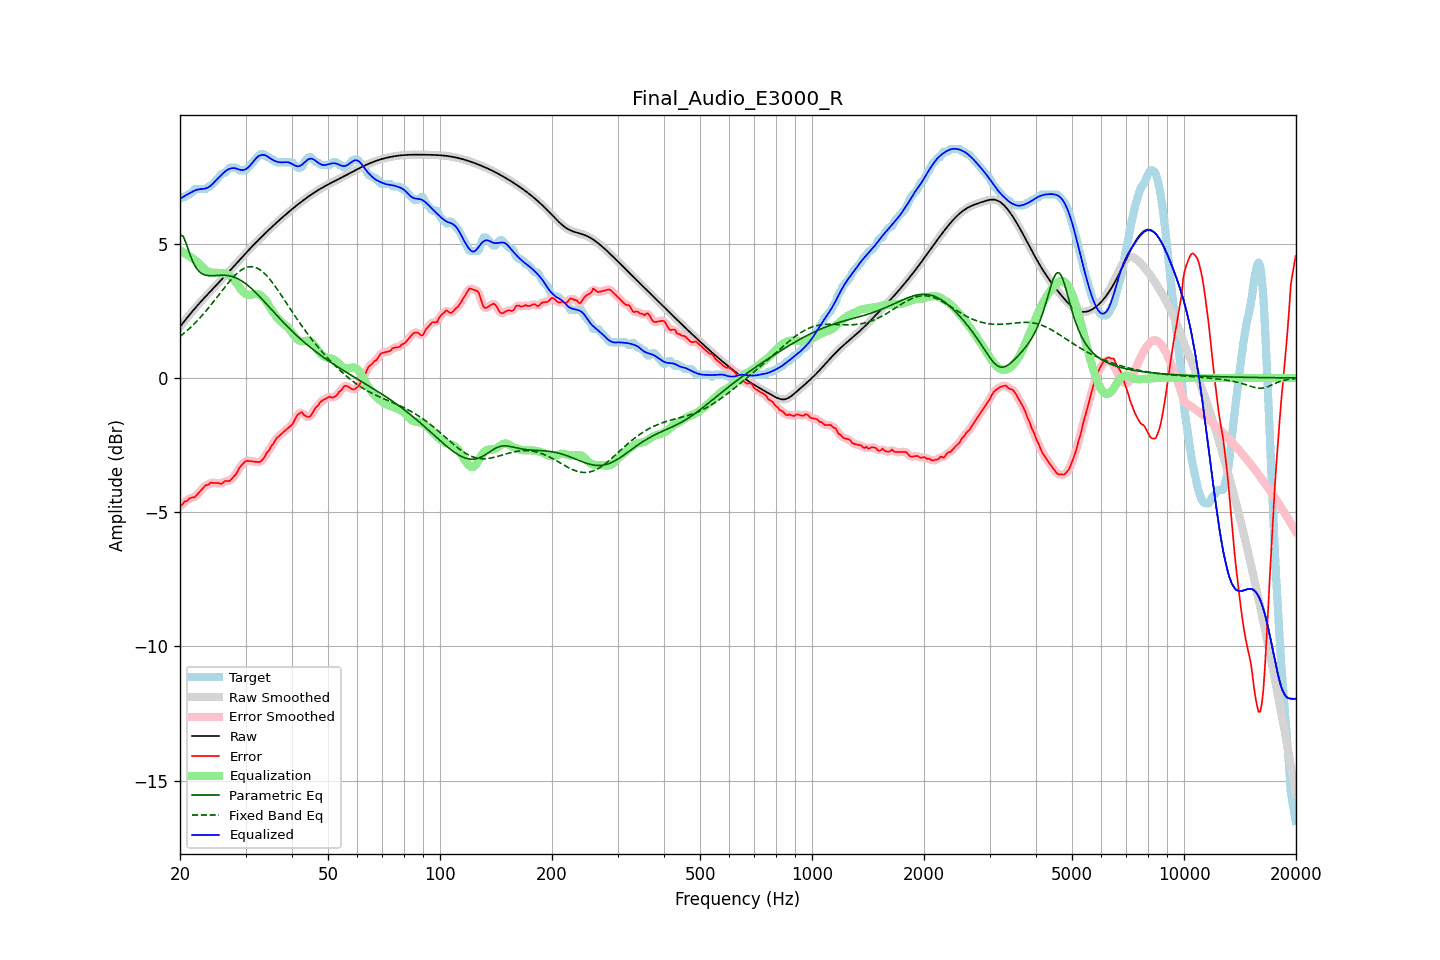

The table this chart was drawn from, first rows:
frequency, raw, error, smoothed, error_smoothed, equalization, parametric_eq, fixed_band_eq, equalized_raw, equalized_smoothed, target
20.00, 1.91, -4.79, 1.91, -4.79, 4.76, 5.33, 1.55, 6.66, 6.66, 6.70
20.20, 1.98, -4.75, 1.98, -4.73, 4.72, 5.31, 1.59, 6.70, 6.70, 6.73
20.40, 2.06, -4.67, 2.06, -4.67, 4.68, 5.28, 1.64, 6.74, 6.74, 6.73
20.61, 2.13, -4.60, 2.13, -4.62, 4.64, 5.13, 1.69, 6.78, 6.78, 6.73
20.81, 2.21, -4.59, 2.21, -4.57, 4.60, 4.98, 1.74, 6.81, 6.81, 6.80
21.02, 2.28, -4.55, 2.28, -4.53, 4.56, 4.81, 1.80, 6.85, 6.85, 6.83
21.23, 2.36, -4.48, 2.36, -4.50, 4.52, 4.63, 1.85, 6.88, 6.88, 6.84
21.44, 2.43, -4.46, 2.43, -4.47, 4.48, 4.48, 1.91, 6.91, 6.91, 6.89
21.66, 2.50, -4.45, 2.50, -4.45, 4.44, 4.32, 1.96, 6.94, 6.94, 6.95
21.87, 2.57, -4.45, 2.57, -4.43, 4.40, 4.21, 2.02, 6.97, 6.97, 7.02
22.09, 2.64, -4.39, 2.64, -4.39, 4.36, 4.10, 2.08, 7.00, 7.00, 7.03
22.31, 2.71, -4.32, 2.71, -4.33, 4.31, 4.03, 2.15, 7.01, 7.01, 7.03
22.54, 2.77, -4.25, 2.77, -4.26, 4.25, 3.96, 2.21, 7.03, 7.03, 7.03
22.76, 2.84, -4.19, 2.84, -4.19, 4.19, 3.91, 2.28, 7.03, 7.03, 7.03
22.99, 2.91, -4.12, 2.91, -4.12, 4.13, 3.87, 2.34, 7.04, 7.04, 7.03
23.22, 2.97, -4.06, 2.97, -4.06, 4.07, 3.85, 2.41, 7.05, 7.05, 7.03
23.45, 3.04, -3.99, 3.04, -4.02, 4.02, 3.82, 2.48, 7.06, 7.06, 7.03
23.69, 3.10, -3.99, 3.10, -3.98, 3.98, 3.82, 2.55, 7.08, 7.08, 7.09
23.92, 3.16, -3.97, 3.16, -3.95, 3.95, 3.81, 2.63, 7.11, 7.11, 7.13
24.16, 3.23, -3.90, 3.23, -3.93, 3.93, 3.81, 2.70, 7.16, 7.16, 7.13
24.40, 3.29, -3.91, 3.29, -3.91, 3.92, 3.81, 2.78, 7.21, 7.21, 7.20
24.65, 3.35, -3.91, 3.35, -3.90, 3.92, 3.81, 2.85, 7.27, 7.27, 7.27
24.89, 3.42, -3.91, 3.42, -3.91, 3.91, 3.81, 2.93, 7.33, 7.33, 7.33
25.14, 3.48, -3.91, 3.48, -3.91, 3.91, 3.82, 3.01, 7.39, 7.39, 7.39
25.39, 3.54, -3.92, 3.54, -3.92, 3.91, 3.82, 3.08, 7.45, 7.45, 7.46
25.65, 3.61, -3.93, 3.61, -3.93, 3.91, 3.82, 3.16, 7.52, 7.52, 7.54
25.91, 3.67, -3.93, 3.67, -3.92, 3.90, 3.83, 3.24, 7.58, 7.58, 7.61
26.16, 3.73, -3.89, 3.74, -3.89, 3.90, 3.82, 3.32, 7.63, 7.63, 7.63
26.43, 3.80, -3.84, 3.80, -3.86, 3.88, 3.82, 3.39, 7.68, 7.68, 7.64
26.69, 3.86, -3.84, 3.86, -3.84, 3.87, 3.82, 3.47, 7.73, 7.73, 7.70
26.96, 3.93, -3.84, 3.93, -3.84, 3.84, 3.81, 3.54, 7.77, 7.77, 7.77
27.23, 3.99, -3.83, 3.99, -3.82, 3.80, 3.80, 3.61, 7.79, 7.79, 7.83
27.50, 4.06, -3.77, 4.06, -3.77, 3.75, 3.78, 3.68, 7.81, 7.81, 7.83
27.77, 4.13, -3.70, 4.13, -3.71, 3.69, 3.77, 3.75, 7.81, 7.81, 7.83
28.05, 4.19, -3.64, 4.19, -3.64, 3.62, 3.75, 3.81, 7.81, 7.81, 7.83
28.33, 4.26, -3.57, 4.26, -3.55, 3.54, 3.72, 3.87, 7.80, 7.80, 7.83
28.62, 4.32, -3.45, 4.32, -3.45, 3.45, 3.69, 3.92, 7.78, 7.78, 7.78
28.90, 4.39, -3.34, 4.39, -3.36, 3.37, 3.66, 3.97, 7.76, 7.76, 7.73
29.19, 4.45, -3.27, 4.45, -3.27, 3.29, 3.63, 4.01, 7.74, 7.74, 7.73
29.48, 4.52, -3.21, 4.52, -3.20, 3.22, 3.59, 4.05, 7.74, 7.74, 7.73
29.78, 4.58, -3.14, 4.59, -3.15, 3.16, 3.55, 4.08, 7.75, 7.75, 7.73
30.08, 4.65, -3.09, 4.65, -3.11, 3.13, 3.50, 4.11, 7.78, 7.78, 7.74
30.38, 4.71, -3.09, 4.71, -3.09, 3.10, 3.46, 4.13, 7.82, 7.82, 7.80
30.68, 4.78, -3.10, 4.78, -3.09, 3.09, 3.40, 4.14, 7.87, 7.87, 7.87
30.99, 4.84, -3.10, 4.84, -3.10, 3.10, 3.35, 4.14, 7.94, 7.94, 7.95
31.30, 4.90, -3.10, 4.90, -3.11, 3.11, 3.30, 4.14, 8.01, 8.01, 8.01
31.61, 4.97, -3.12, 4.97, -3.12, 3.12, 3.24, 4.13, 8.09, 8.09, 8.08
31.93, 5.03, -3.13, 5.03, -3.12, 3.13, 3.18, 4.11, 8.16, 8.16, 8.15
32.24, 5.09, -3.13, 5.09, -3.13, 3.13, 3.12, 4.09, 8.22, 8.22, 8.22
32.57, 5.15, -3.13, 5.15, -3.13, 3.11, 3.06, 4.05, 8.26, 8.26, 8.28
32.89, 5.21, -3.12, 5.21, -3.11, 3.08, 3.00, 4.02, 8.29, 8.29, 8.33
33.22, 5.27, -3.06, 5.27, -3.07, 3.04, 2.93, 3.97, 8.31, 8.31, 8.33
33.55, 5.33, -3.00, 5.33, -2.99, 2.98, 2.87, 3.92, 8.31, 8.31, 8.33
33.89, 5.39, -2.91, 5.39, -2.90, 2.90, 2.81, 3.86, 8.29, 8.29, 8.29
34.23, 5.44, -2.79, 5.44, -2.81, 2.82, 2.74, 3.80, 8.26, 8.26, 8.23
34.57, 5.50, -2.73, 5.50, -2.71, 2.73, 2.67, 3.73, 8.23, 8.23, 8.23
34.92, 5.56, -2.63, 5.56, -2.62, 2.63, 2.61, 3.66, 8.18, 8.18, 8.19
35.27, 5.61, -2.52, 5.61, -2.54, 2.53, 2.54, 3.59, 8.14, 8.14, 8.13
35.62, 5.67, -2.46, 5.67, -2.44, 2.44, 2.48, 3.51, 8.11, 8.11, 8.13
35.97, 5.72, -2.35, 5.72, -2.35, 2.36, 2.41, 3.43, 8.08, 8.08, 8.07
... 635 more rows
